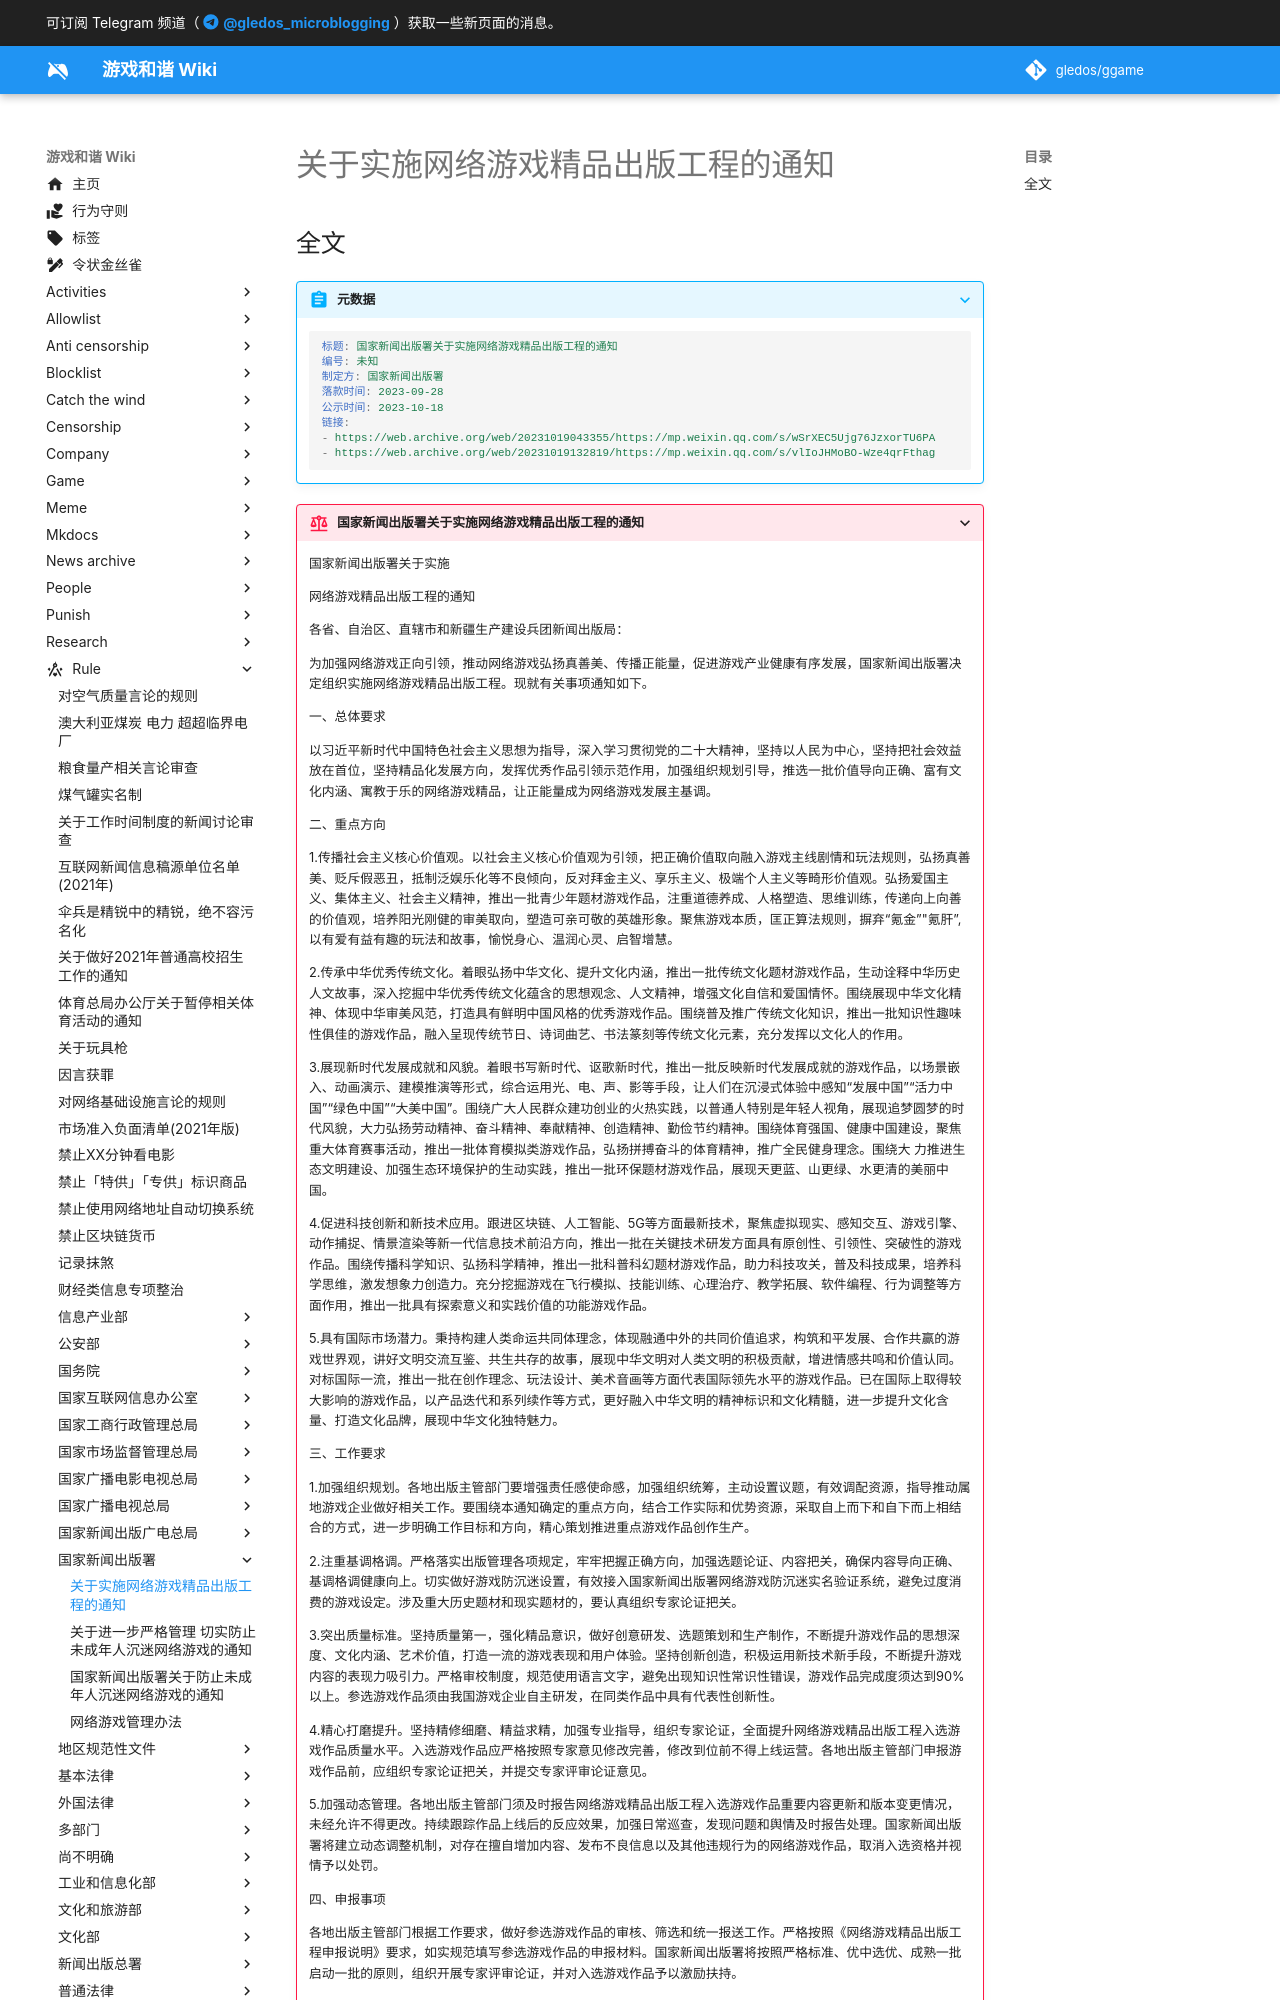

repository: gledos/ggame · page: rule/国家新闻出版署/关于实施网络游戏精品出版工程的通知.html · generator: mkdocs

---
title: "关于实施网络游戏精品出版工程的通知"
search:
  exclude: true
description:
published: true
date: "2023-10-19T21:40:23"
特殊标签标记: #无标签
editor: markdown
dateCreated: "2023-10-19T21:40:32"
---

## 全文

> [!abstract]+ 元数据
>
> ```yaml
> 标题: 国家新闻出版署关于实施网络游戏精品出版工程的通知
> 编号: 未知
> 制定方: 国家新闻出版署
> 落款时间: 2023-09-28
> 公示时间: 2023-10-18
> 链接:
> - https://web.archive.org/web/20231019043355/https://mp.weixin.qq.com/s/wSrXEC5Ujg76JzxorTU6PA
> - https://web.archive.org/web/20231019132819/https://mp.weixin.qq.com/s/vlIoJHMoBO-Wze4qrFthag
> ```
